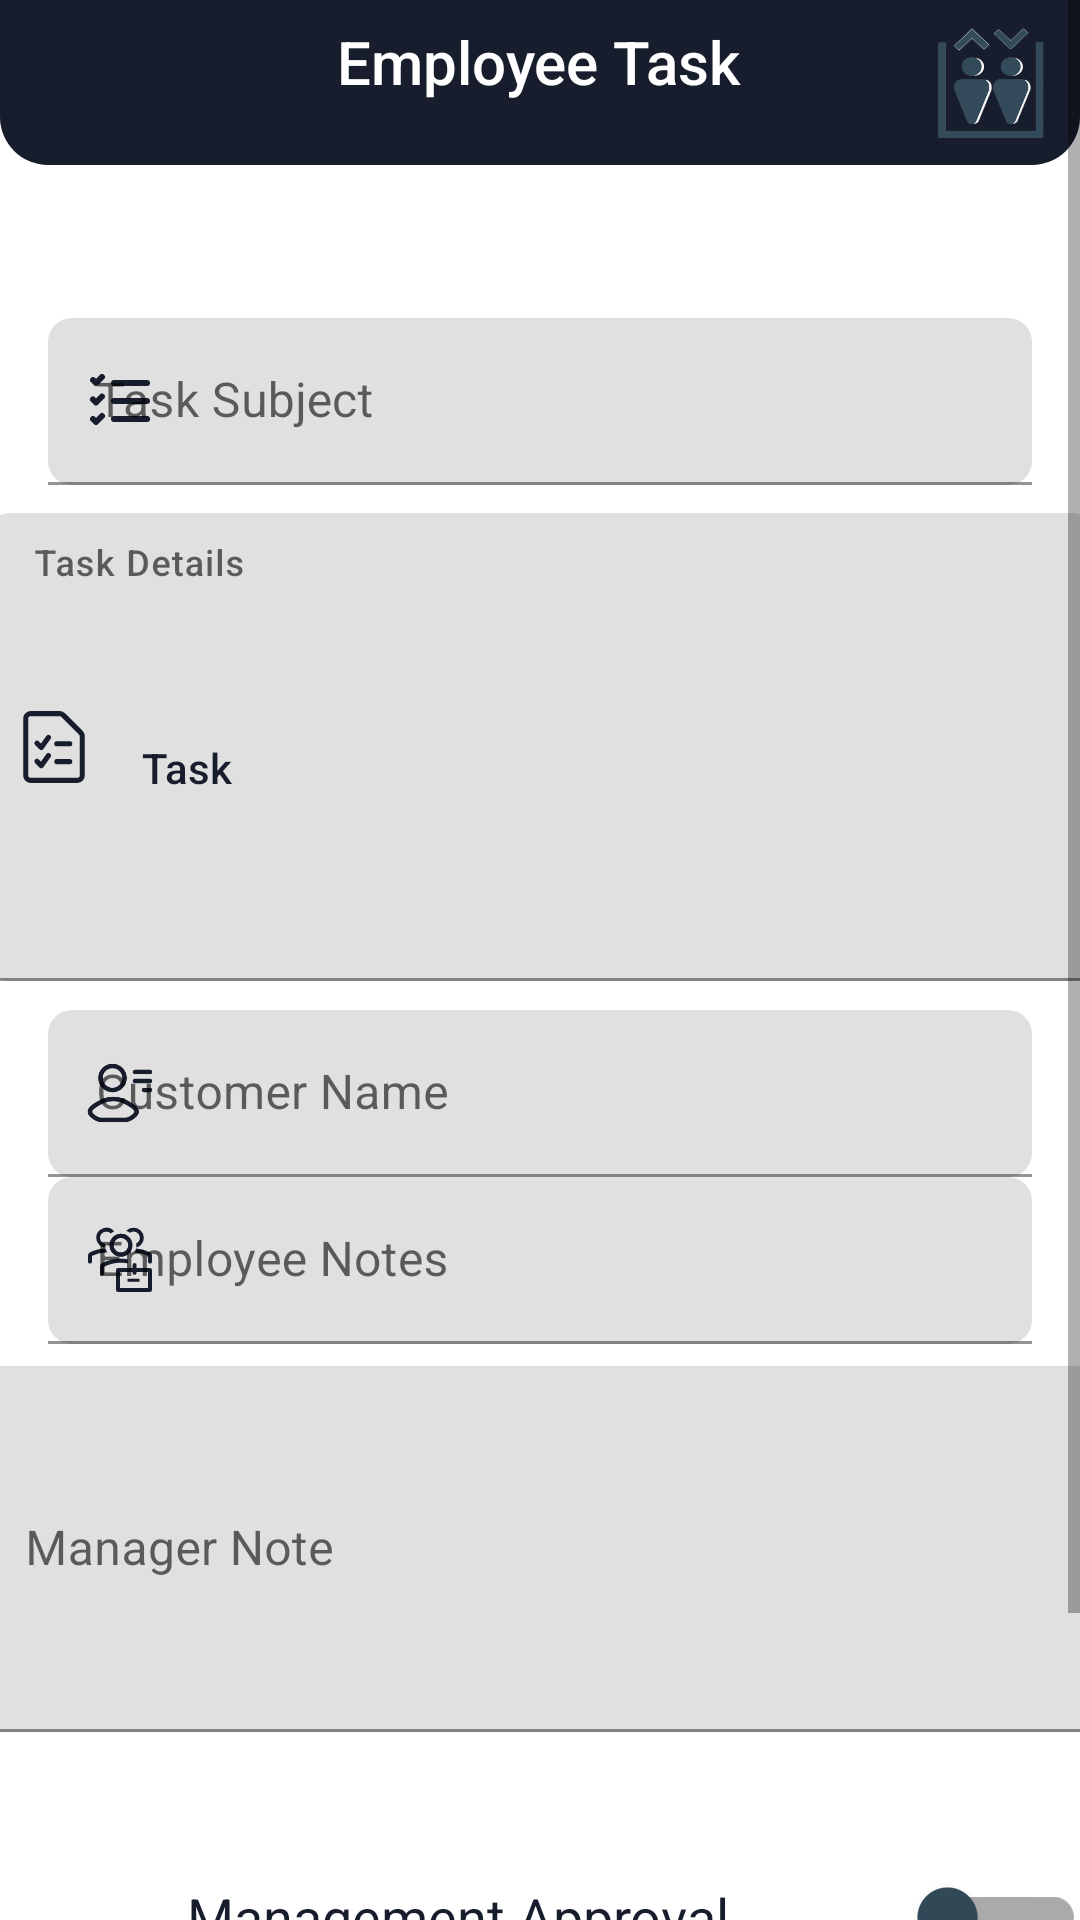

Write the Android layout XML for this screen, with the resource values it uses.
<!-- AndroidManifest.xml: application theme Theme.MEC -->
<!-- res/layout/fragment_employee_task_details.xml -->
<?xml version="1.0" encoding="utf-8"?>
<ScrollView xmlns:android="http://schemas.android.com/apk/res/android"
    xmlns:app="http://schemas.android.com/apk/res-auto"
    xmlns:tools="http://schemas.android.com/tools"
    android:layout_width="match_parent"
    android:layout_height="match_parent"
    android:fillViewport="true">

    <androidx.constraintlayout.widget.ConstraintLayout
        android:layout_width="match_parent"
        android:layout_height="wrap_content">

        <ImageView
            android:id="@+id/iv_header"
            android:layout_width="407dp"
            android:layout_height="51dp"
            android:contentDescription="@string/todo"
            android:src="@drawable/rounded_filled_bg"
            app:layout_constraintBottom_toTopOf="@id/til_subject"
            app:layout_constraintTop_toBottomOf="@id/toolbar"
            app:layout_constraintVertical_bias="0"
            app:layout_constraintVertical_chainStyle="packed"
            tools:ignore="MissingConstraints" />

        <include
            android:id="@+id/toolbar"
            layout="@layout/view_toolbar"
            app:layout_constraintStart_toStartOf="parent"
            app:layout_constraintTop_toTopOf="parent" />

        <com.google.android.material.textfield.TextInputLayout
            android:id="@+id/til_subject"
            style="@style/genericEditText"
            android:layout_marginTop="@dimen/_10sdp"
            android:hint="@string/task_subject"
            app:layout_constraintBottom_toTopOf="@id/til_details"
            app:layout_constraintEnd_toEndOf="parent"
            app:layout_constraintStart_toStartOf="parent"
            app:layout_constraintTop_toBottomOf="@id/iv_header"
            app:layout_constraintVertical_bias="0"
            app:startIconDrawable="@drawable/fluent__task_list_24_filled"
            app:startIconTint="@color/darkNavy">

            <com.google.android.material.textfield.TextInputEditText
                android:id="@+id/subject_edit_text"
                style="@style/genericMaterialTextInputEditText"
                tools:ignore="TextContrastCheck" />

        </com.google.android.material.textfield.TextInputLayout>

        <com.google.android.material.textfield.TextInputLayout
            android:id="@+id/til_details"
            style="@style/genericEditText"
            android:layout_width="404dp"
            android:layout_height="175dp"
            android:layout_marginTop="@dimen/_10sdp"
            android:gravity="center"
            android:hint="@string/task_details"
            android:textAlignment="center"
            app:layout_constraintBottom_toTopOf="@id/til_customerName"
            app:layout_constraintEnd_toEndOf="parent"
            app:layout_constraintStart_toStartOf="parent"
            app:layout_constraintTop_toBottomOf="@id/til_subject"
            app:startIconDrawable="@drawable/streamline__task_list"
            app:startIconTint="@color/darkNavy">

            <com.google.android.material.textfield.TextInputEditText
                android:id="@+id/details_edit_text"
                style="@style/genericMaterialTextInputEditText"
                android:layout_width="370dp"
                android:layout_height="156dp"
                android:inputType="text|textMultiLine"
                android:maxLines="100"
                android:text="Task"
                android:textAlignment="viewStart"
                android:textAppearance="@style/TextAppearance.AppCompat.Body2"
                android:textColor="@color/darkNavy"
                app:textInputLayoutFocusedRectEnabled="true"
                tools:ignore="TextContrastCheck" />

        </com.google.android.material.textfield.TextInputLayout>

        <com.google.android.material.textfield.TextInputLayout
            android:id="@+id/til_customerName"
            style="@style/genericEditText"
            android:layout_marginTop="@dimen/_10sdp"
            android:hint="@string/customer_name"
            app:layout_constraintBottom_toTopOf="@id/til_employee_firstName"
            app:layout_constraintEnd_toEndOf="parent"
            app:layout_constraintStart_toStartOf="parent"
            app:layout_constraintTop_toBottomOf="@id/til_details"
            app:startIconDrawable="@drawable/hugeicons__user_list"
            app:startIconTint="@color/darkNavy">

            <com.google.android.material.textfield.TextInputEditText
                android:id="@+id/customer_name_edit_text"
                style="@style/genericMaterialTextInputEditText"
                android:inputType="textEmailAddress" />

        </com.google.android.material.textfield.TextInputLayout>

        <com.google.android.material.textfield.TextInputLayout
            android:id="@+id/til_employee_firstName"
            style="@style/genericEditText"
            android:layout_marginTop="@dimen/_10sdp"
            android:hint="Employee Notes"
            app:layout_constraintBottom_toTopOf="@id/til_employee_lastName"
            app:layout_constraintEnd_toEndOf="parent"
            app:layout_constraintStart_toStartOf="parent"
            app:layout_constraintTop_toBottomOf="@id/til_customerName"
            app:startIconDrawable="@drawable/clarity__employee_group_line"
            app:startIconTint="@color/darkNavy">

            <com.google.android.material.textfield.TextInputEditText
                android:id="@+id/employee_first_name_edit_text"
                style="@style/genericMaterialTextInputEditText"
                android:imeOptions="actionDone"
                android:inputType="text" />
        </com.google.android.material.textfield.TextInputLayout>

        <com.google.android.material.textfield.TextInputLayout
            android:id="@+id/til_employee_lastName"
            style="@style/genericEditText"
            android:layout_marginTop="@dimen/_10sdp"
            android:hint="@string/employee_last_name"
            android:visibility="gone"
            app:layout_constraintBottom_toTopOf="@id/til_manager_note"
            app:layout_constraintEnd_toEndOf="parent"
            app:layout_constraintStart_toStartOf="parent"
            app:layout_constraintTop_toBottomOf="@id/til_employee_firstName"
            app:startIconDrawable="@drawable/clarity__employee_group_line"
            app:startIconTint="@color/darkNavy">

            <com.google.android.material.textfield.TextInputEditText
                android:id="@+id/employee_last_name_edit_text"
                style="@style/genericMaterialTextInputEditText"
                android:imeOptions="actionDone"
                android:inputType="text" />
        </com.google.android.material.textfield.TextInputLayout>

        <com.google.android.material.textfield.TextInputLayout
            android:id="@+id/til_manager_note"
            style="@style/genericEditText"
            android:layout_width="408dp"
            android:layout_height="137dp"
            android:layout_marginTop="@dimen/_10sdp"
            android:hint="@string/manager_note"
            android:visibility="visible"
            app:layout_constraintEnd_toEndOf="parent"
            app:layout_constraintStart_toStartOf="parent"
            app:layout_constraintTop_toBottomOf="@id/til_employee_lastName">

            <com.google.android.material.textfield.TextInputEditText
                android:id="@+id/manager_note_edit_text"
                style="@style/genericMaterialTextInputEditText"
                android:layout_width="376dp"
                android:layout_height="122dp"
                />

        </com.google.android.material.textfield.TextInputLayout>

        <Button
            android:id="@+id/button_edit_task"
            style="@style/genericButton"
            android:layout_width="218dp"
            android:layout_height="49dp"
            android:layout_marginHorizontal="@dimen/_10sdp"
            android:layout_marginStart="93dp"
            android:layout_marginTop="30dp"
            android:layout_marginEnd="93dp"
            android:layout_marginBottom="20dp"
            android:background="@drawable/button_background"
            android:text="@string/edit_task"
            android:textAlignment="center"
            android:textSize="20sp"
            android:textStyle="normal"
            app:layout_constraintBottom_toBottomOf="parent"
            app:layout_constraintEnd_toEndOf="parent"
            app:layout_constraintStart_toStartOf="parent"
            app:layout_constraintTop_toBottomOf="@+id/approval_switch"
            tools:enabled="true" />

        <TextView
            android:id="@+id/til_headline"
            android:layout_width="208dp"
            android:layout_height="50dp"
            android:layout_marginTop="7dp"
            android:fontFamily="sans-serif-medium"
            android:text="@string/employee_task"
            android:textAlignment="center"
            android:textColor="@color/white"
            android:textSize="20sp"
            app:drawableEndCompat="@drawable/ph__user_list_bold"
            app:layout_constraintEnd_toEndOf="parent"
            app:layout_constraintStart_toStartOf="parent"
            app:layout_constraintTop_toTopOf="parent" />

        <TextView
            android:id="@+id/tv_show_date"
            android:layout_width="375dp"
            android:layout_height="29dp"
            android:fontFamily="sans-serif-medium"
            android:text="@string/done"
            android:textAlignment="center"
            android:textColor="@color/darkNavy"
            android:textSize="14sp"
            android:visibility="visible"
            tools:ignore="MissingConstraints"
            tools:layout_editor_absoluteX="20dp"
            tools:layout_editor_absoluteY="69dp" />

        <androidx.appcompat.widget.SwitchCompat
            android:id="@+id/approval_switch"
            android:layout_width="379dp"
            android:layout_height="wrap_content"
            android:layout_marginTop="30dp"
            android:padding="8dp"
            android:text="@string/management_approval"
            android:textAlignment="center"
            android:textColor="@color/darkNavy"
            android:textSize="18sp"
            app:layout_constraintEnd_toEndOf="parent"
            app:layout_constraintStart_toStartOf="parent"
            app:layout_constraintTop_toBottomOf="@+id/til_manager_note"
            app:switchMinWidth="56dp"
            app:thumbTint="@color/blueNavy"
            app:trackTint="@color/lightGray"
            tools:ignore="UseSwitchCompatOrMaterialXml,VisualLintButtonSize" />

    </androidx.constraintlayout.widget.ConstraintLayout>

</ScrollView>
<!-- res/layout/view_toolbar.xml (included above) -->
<?xml version="1.0" encoding="utf-8"?>
<androidx.constraintlayout.widget.ConstraintLayout xmlns:android="http://schemas.android.com/apk/res/android"
    xmlns:app="http://schemas.android.com/apk/res-auto"
    xmlns:tools="http://schemas.android.com/tools"
    android:layout_width="match_parent"
    android:layout_height="55dp">

    <View
        android:id="@+id/view_toolbar"
        android:layout_width="match_parent"
        android:layout_height="55dp"
        android:background="@drawable/custom_toolbar"
        app:layout_constraintTop_toTopOf="parent" />


    <ImageView
        android:id="@+id/iv_back"
        android:layout_width="wrap_content"
        android:layout_height="wrap_content"
        android:layout_marginStart="10dp"
        android:contentDescription="@string/app_name"
        android:scaleType="fitXY"
        android:src="@drawable/ic_baseline_arrow_back_24"
        android:visibility="gone"
        app:layout_constraintBottom_toBottomOf="@id/view_toolbar"
        app:layout_constraintStart_toStartOf="parent"
        app:layout_constraintTop_toTopOf="@id/view_toolbar"
        app:tint="@color/white"
        tools:visibility="visible" />

    <ImageView
        android:id="@+id/iv_menu"
        android:layout_width="wrap_content"
        android:layout_height="wrap_content"
        android:layout_marginEnd="10dp"
        android:contentDescription="@string/app_name"
        android:scaleType="fitXY"
        android:src="@drawable/ic_baseline_menu_24"
        android:visibility="gone"
        app:layout_constraintBottom_toBottomOf="@id/view_toolbar"
        app:layout_constraintEnd_toEndOf="parent"
        app:layout_constraintTop_toTopOf="@id/view_toolbar"
        app:tint="@color/white"
        tools:visibility="visible" />


    <ImageView
        android:id="@+id/iv_title"
        android:layout_width="40dp"
        android:layout_height="40dp"
        android:layout_marginTop="3dp"
        android:layout_marginEnd="10dp"
        android:layout_marginBottom="3dp"
        android:backgroundTint="@color/white"
        android:contentDescription="@string/app_name"
        android:foregroundTint="#FFFFFF"
        android:foregroundTintMode="src_over"
        android:scaleType="fitXY"
        android:src="@drawable/mec_icon"
        android:tintMode="src_in"
        app:layout_constraintBottom_toBottomOf="@id/view_toolbar"
        app:layout_constraintEnd_toStartOf="@id/iv_menu"
        app:layout_constraintTop_toTopOf="@id/view_toolbar" />
</androidx.constraintlayout.widget.ConstraintLayout>
<!-- resources referenced by this layout -->
<resources>
  <color name="blueNavy">#324A59</color>
  <color name="darkNavy">#181D2D</color>
  <color name="lightGray">#AAAAAA</color>
  <color name="white">#FFFFFFFF</color>
  <!-- drawable button_background (drawable) -->
  <?xml version="1.0" encoding="UTF-8"?>
  <shape xmlns:android="http://schemas.android.com/apk/res/android">
      <solid android:color="@color/darkNavy"/>
      <corners android:radius="10sp"/>
      <padding android:left="0dp" android:top="0dp" android:right="0dp" android:bottom="0dp" />
  </shape>
  <!-- drawable custom_toolbar (drawable) -->
  <shape xmlns:android="http://schemas.android.com/apk/res/android">
      <solid android:color="@color/darkNavy" />
      <corners
          android:bottomLeftRadius="16dp"
          android:bottomRightRadius="16dp" />
      <padding
          android:left="4dp"
          android:top="0dp"
          android:right="4dp"
          android:bottom="4dp" />
  </shape>
  <!-- drawable rounded_filled_bg (drawable) -->
  <?xml version="1.0" encoding="UTF-8"?>
  <shape xmlns:android="http://schemas.android.com/apk/res/android">
      <solid android:color="#FFFFFF"/>
      <corners android:radius="10sp"/>
      <padding android:left="0dp" android:top="0dp" android:right="0dp" android:bottom="0dp" />
  </shape>
  <string name="app_name">MEC</string>
  <string name="customer_name">Customer Name</string>
  <string name="done">Done</string>
  <string name="edit_task">Edit Task</string>
  <string name="employee_last_name">Employee Last Name</string>
  <string name="employee_task">Employee Task</string>
  <string name="management_approval">Management Approval</string>
  <string name="manager_note">Manager Note</string>
  <string name="task_details">Task Details</string>
  <string name="task_subject">Task Subject</string>
  <string name="todo">TODO</string>
  <style name="genericButton" parent="Widget.MaterialComponents.Button">
          <item name="android:layout_width">match_parent</item>
          <item name="android:layout_height">wrap_content</item>
          <item name="android:textColor">@color/white</item>
          <item name="android:textStyle">bold</item>
          <item name="backgroundTint">@color/blueNavy</item>
          <item name="cornerRadius">9dp</item>
          <item name="textAllCaps">false</item>
          <item name="android:gravity">center</item>
      </style>
  <style name="genericMaterialTextInputEditText" parent="Widget.MaterialComponents.TextInputEditText.FilledBox">
          <item name="android:layout_width">match_parent</item>
          <item name="android:layout_height">wrap_content</item>
          <item name="android:textColor">@color/black</item>
          <item name="android:maxLines">1</item>
          <item name="android:gravity">center_vertical</item>
          <item name="android:textAlignment">viewStart</item>
          <item name="android:imeOptions">actionNext</item>
      </style>
  <style name="Theme.MEC" parent="Theme.MaterialComponents.DayNight.DarkActionBar">
          
          <item name="colorPrimary">@color/purple_500</item>
          <item name="colorPrimaryVariant">@color/purple_700</item>
          <item name="colorOnPrimary">@color/white</item>
          
          <item name="colorSecondary">@color/teal_200</item>
          <item name="colorSecondaryVariant">@color/teal_700</item>
          <item name="colorOnSecondary">@color/black</item>
          
          <item name="android:statusBarColor">?attr/colorPrimaryVariant</item>
          
      </style>
  <color name="black">#FF000000</color>
  <color name="purple_500">#FF6200EE</color>
  <color name="purple_700">#FF3700B3</color>
  <color name="teal_200">#FF03DAC5</color>
  <color name="teal_700">#FF018786</color>
</resources>
